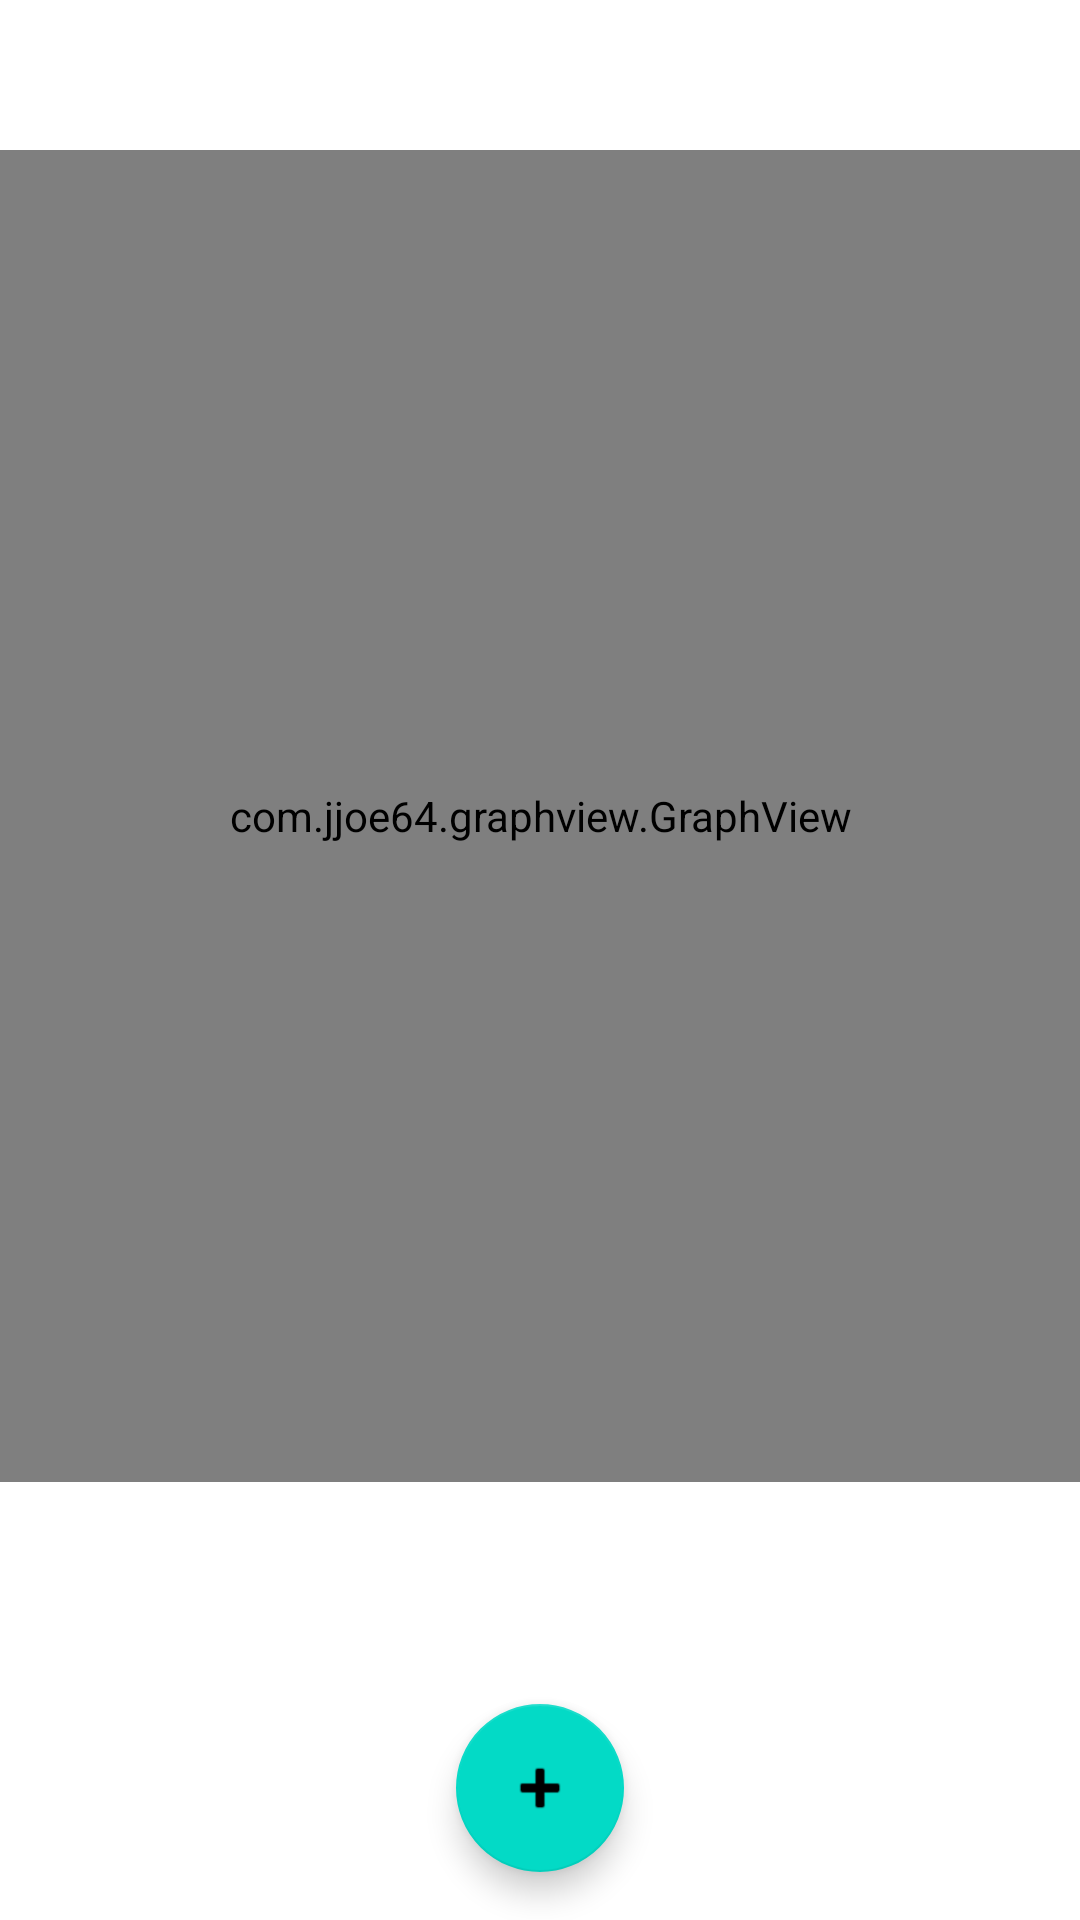

Reconstruct the res/layout file that produces this screen, plus the resources it refers to.
<!-- AndroidManifest.xml: fallback theme Theme.MaterialComponents.DayNight.NoActionBar -->
<!-- res/layout/fragment_weight_tracker.xml -->
<?xml version="1.0" encoding="utf-8"?>
<FrameLayout xmlns:android="http://schemas.android.com/apk/res/android"
    xmlns:tools="http://schemas.android.com/tools"
    android:layout_width="match_parent"
    android:layout_height="match_parent"
    tools:context=".WeightTrackerFragment">

        <RelativeLayout
            android:layout_width="match_parent"
            android:layout_height="match_parent">

            <com.google.android.material.floatingactionbutton.FloatingActionButton
                    android:id="@+id/fabAdd"
                    android:layout_width="wrap_content"
                    android:layout_height="wrap_content"
                    android:layout_alignParentBottom="true"
                    android:layout_centerHorizontal="true"
                    android:layout_margin="@dimen/fab_margin"
                    android:clickable="true"
                    android:src="@android:drawable/ic_input_add" />
                <com.jjoe64.graphview.GraphView
                    android:layout_width="match_parent"
                    android:layout_height="444dp"
                    android:layout_alignParentTop="true"
                    android:layout_marginTop="50dp"
                    android:id="@+id/graph" />
        </RelativeLayout>

</FrameLayout>
<!-- resources referenced by this layout -->
<resources>
  <dimen name="fab_margin">16dp</dimen>
</resources>
